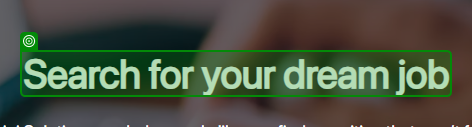
Workflow: HomePagecareerGrid

Step 1: get-text from the paragraph in window 'Gemini Solutions | IT Consulting, Product Development' (chrome.exe)
